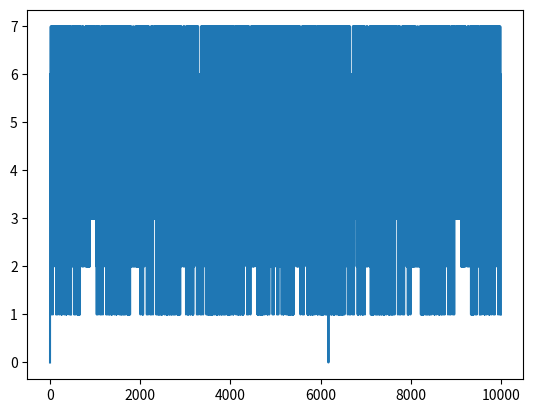

Generate this figure with matplotlib:
import numpy as np
import matplotlib.pyplot as plt
data=[0]*10000
datax=[0]*10000
for x in range(1, 10000):
    y = 10
    time = 0
    x_now = x
    while time < y:
        #ascending number
        z = x_now
        x_now = str(x_now).zfill(4)
        ascending = "".join(sorted(str(x_now)))
        #descending numer
        descending = "".join(sorted(str(x_now), reverse=True))
        #screen part
        x_now = int(descending) - int(ascending)
        # print("The number is " + str(x))
        #print("This is the " + str(time+1) +" time I run this" )
        time += 1
        if x_now == z:
                #print("the " + str(time-1) + " time I ran this program makes the final number which is " + str(x)) 
                time2 = time -1
                data[x] = time2
                datax[x] = x
                time = y
                #print(data[x])     
 
#print("x:" + str(x))
               
plt.plot(datax,data)
plt.show()